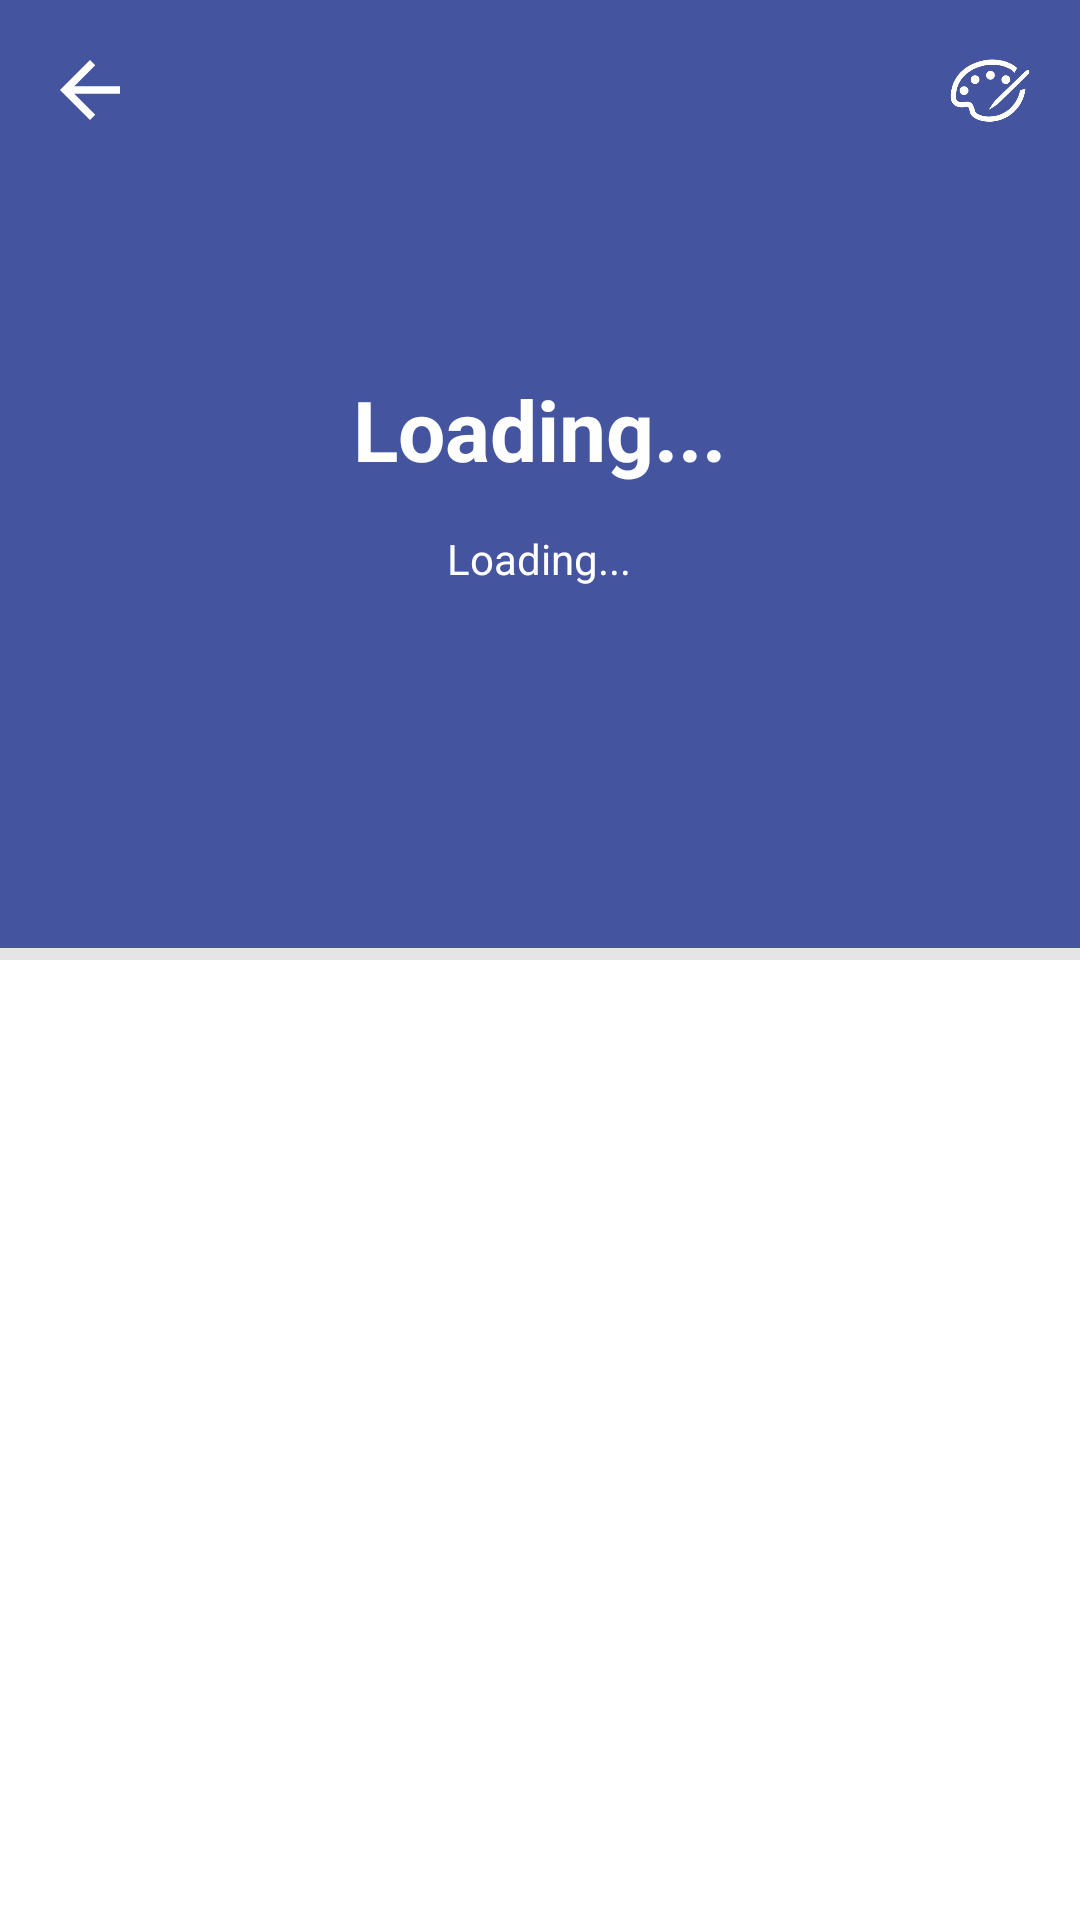

Produce the Android XML layout that renders to this screen, including the resource entries it uses.
<!-- AndroidManifest.xml: application theme AppTheme -->
<!-- res/layout/course_activity.xml -->
<?xml version="1.0" encoding="utf-8"?>
<LinearLayout xmlns:android="http://schemas.android.com/apk/res/android"
    android:layout_width="match_parent"
    android:layout_height="match_parent"
    android:background="@color/white"
    android:orientation="vertical">

    <RelativeLayout
        android:id="@+id/course_topbar"
        android:layout_width="match_parent"
        android:layout_height="match_parent"
        android:layout_weight="1"
        android:background="#45549f">
        

        <Button
            android:id="@+id/btn_back"
            android:layout_width="30dp"
            android:layout_height="30dp"
            android:layout_margin="15dp"
            android:background="@drawable/goback" />


        <Button
            android:id="@+id/color_setting"
            android:layout_width="30dp"
            android:layout_height="30dp"
            android:layout_margin="15dp"
            android:layout_alignParentRight="true"
            android:layout_alignParentEnd="true"
            android:background="@drawable/color_change"/>

        <LinearLayout
            android:layout_width="wrap_content"
            android:layout_height="wrap_content"
            android:layout_centerInParent="true"
            android:gravity="center"
            android:orientation="vertical">

            <TextView
                android:id="@+id/topbar_txt"
                android:layout_width="wrap_content"
                android:layout_height="wrap_content"
                android:gravity="center_horizontal"
                android:maxEms="10"
                android:text="@string/loading"
                android:textColor="@color/topbar_txt"
                android:textSize="28sp"
                android:textStyle="bold" />

            <TextView
                android:id="@+id/topbar_subtxt"
                android:layout_width="wrap_content"
                android:layout_height="wrap_content"
                android:layout_marginTop="15dp"
                android:gravity="center_horizontal"
                android:text="@string/loading"
                android:textColor="@color/white" />
        </LinearLayout>

        <View
            android:layout_width="match_parent"
            android:layout_height="4dp"
            android:layout_alignParentBottom="true"
            android:background="@color/div_white" />

    </RelativeLayout>

    <GridView
        android:id="@+id/course_info_grid"
        android:layout_width="match_parent"
        android:layout_height="match_parent"
        android:layout_weight="1"
        android:choiceMode="singleChoice"
        android:horizontalSpacing="20dp"
        android:numColumns="2"
        android:padding="20dp"
        android:verticalSpacing="20dp" />

</LinearLayout>
<!-- resources referenced by this layout -->
<resources>
  <color name="div_white">#E5E5E5</color>
  <color name="topbar_txt">#ffffff</color>
  <color name="white">#ffffff</color>
  <!-- drawable color_change (drawable) -->
  <?xml version="1.0" encoding="utf-8"?>
  <selector xmlns:android="http://schemas.android.com/apk/res/android">
      <item android:drawable="@drawable/color_pressed" android:state_pressed="true" />
      <item android:drawable="@drawable/color_unpressed" />
  </selector>
  <!-- drawable goback (drawable) -->
  <?xml version="1.0" encoding="utf-8"?>
  <selector xmlns:android="http://schemas.android.com/apk/res/android">
      <item android:drawable="@drawable/goback_pressed" android:state_pressed="true" />
      <item android:drawable="@drawable/goback_unpressed" />
  </selector>
  <string name="loading">Loading...</string>
  <style name="AppTheme" parent="Theme.AppCompat.Light.NoActionBar">
          <item name="windowActionBar">false</item>
          <item name="windowNoTitle">true</item>
          <item name="colorAccent">@color/text_black</item>
          
          <item name="colorControlNormal">@color/div_white</item>
          
          <item name="colorControlActivated">@color/main_color</item>
      </style>
  <!-- drawable color_pressed: png bitmap (drawable, 11952 bytes) -->
  <!-- drawable color_unpressed: png bitmap (drawable, 9745 bytes) -->
  <!-- drawable goback_pressed (drawable) -->
  <?xml version="1.0" encoding="utf-8"?>
  <vector n1:height="24.0dip" n1:width="24.0dip" n1:viewportWidth="24.0" n1:viewportHeight="24.0"
      xmlns:n1="http://schemas.android.com/apk/res/android">
      <path n1:fillColor="#a5a4a4" n1:pathData="M20,11L7.8,11l5.6,-5.6L12,4l-8,8l8,8l1.4,-1.4L7.8,13L20,13L20,11z" />
  </vector>
  <!-- drawable goback_unpressed (drawable) -->
  <?xml version="1.0" encoding="utf-8"?>
  <vector n1:height="24.0dip" n1:width="24.0dip" n1:viewportWidth="24.0" n1:viewportHeight="24.0"
      xmlns:n1="http://schemas.android.com/apk/res/android">
      <path n1:fillColor="#ffffff" n1:pathData="M20,11L7.8,11l5.6,-5.6L12,4l-8,8l8,8l1.4,-1.4L7.8,13L20,13L20,11z" />
  </vector>
  <color name="text_black">#3c4044</color>
  <color name="main_color">#1b6fab</color>
</resources>
